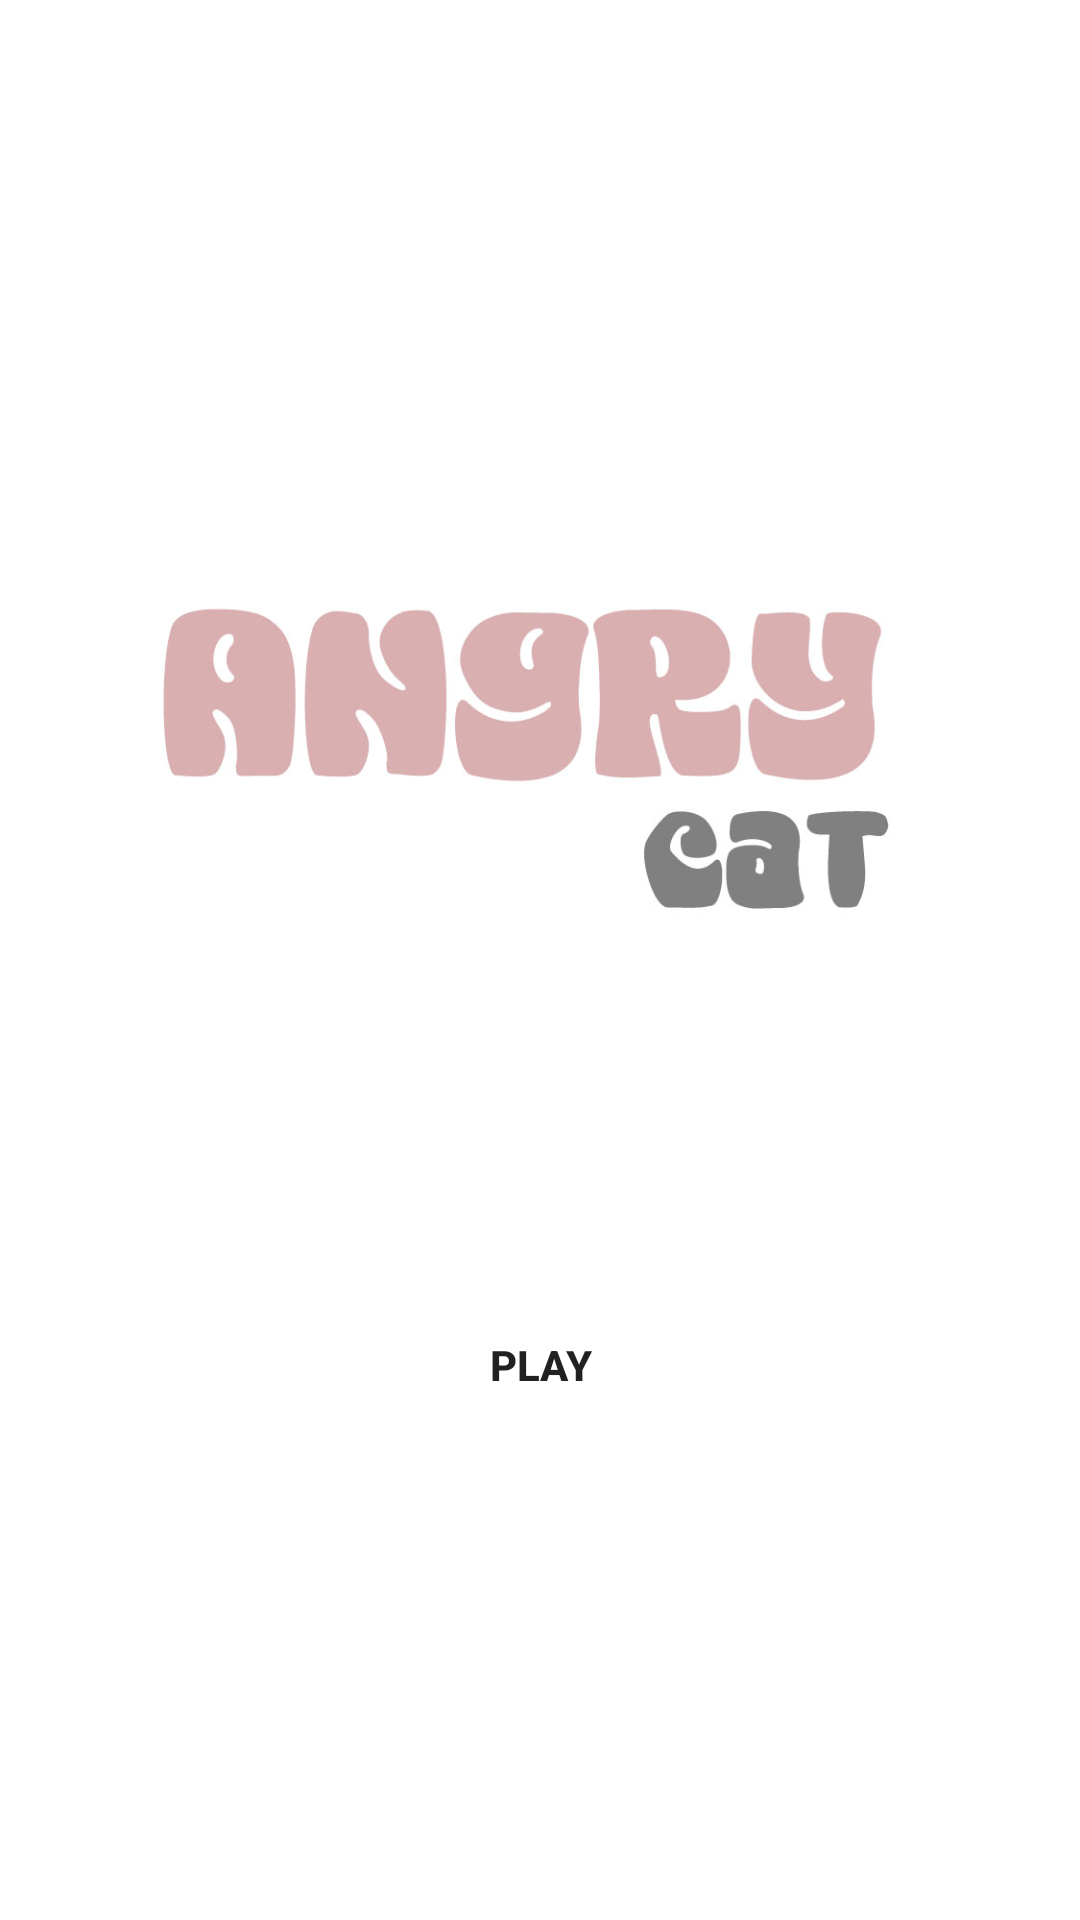

Layout XML and referenced resources for this Android screen:
<!-- AndroidManifest.xml: application theme Theme.AngryCat -->
<!-- res/layout/activity_start.xml -->
<?xml version="1.0" encoding="utf-8"?>
<LinearLayout xmlns:android="http://schemas.android.com/apk/res/android"
    xmlns:app="http://schemas.android.com/apk/res-auto"
    xmlns:tools="http://schemas.android.com/tools"
    android:layout_width="match_parent"
    android:layout_height="match_parent"
    android:orientation="vertical"
    android:gravity="center"
    tools:context=".StartActivity">

    <ImageView
        android:layout_width="match_parent"
        android:layout_height="200dp"
        android:src="@drawable/logo" />

    <androidx.appcompat.widget.AppCompatButton
        android:id="@+id/btnPlay"
        android:layout_width="200dp"
        android:layout_height="wrap_content"
        android:layout_gravity="center"
        android:background="@drawable/bg_button"
        android:text="play"
        android:textStyle="bold"
        android:layout_marginTop="80dp"
        android:layout_marginBottom="10dp"/>

</LinearLayout>
<!-- resources referenced by this layout -->
<resources>
  <!-- drawable bg_button (drawable) -->
  <?xml version="1.0" encoding="utf-8"?>
  <shape xmlns:android="http://schemas.android.com/apk/res/android"
      android:shape="rectangle">
      <corners android:radius="5dp"/>
      <solid android:color="@color/grey"/>
  
  </shape>
  <!-- drawable logo: jpeg bitmap (drawable, 26089 bytes) -->
  <style name="Theme.AngryCat" parent="Theme.MaterialComponents.DayNight.NoActionBar">
          
          <item name="colorPrimary">@color/purple_500</item>
          <item name="colorPrimaryVariant">@color/purple_700</item>
          <item name="colorOnPrimary">@color/white</item>
          
          <item name="colorSecondary">@color/teal_200</item>
          <item name="colorSecondaryVariant">@color/teal_700</item>
          <item name="colorOnSecondary">@color/black</item>
          
          <item name="android:statusBarColor">?attr/colorPrimaryVariant</item>
          
      </style>
  <!-- not gathered from this repository: default colours our renderer supplied (Android Studio template values) -->
  <color name="purple_500">#FF6200EE</color>
  <color name="purple_700">#FF3700B3</color>
  <color name="teal_200">#FF03DAC5</color>
  <color name="teal_700">#FF018786</color>
  <color name="black">#FF000000</color>
  <color name="white">#FFFFFFFF</color>
</resources>
